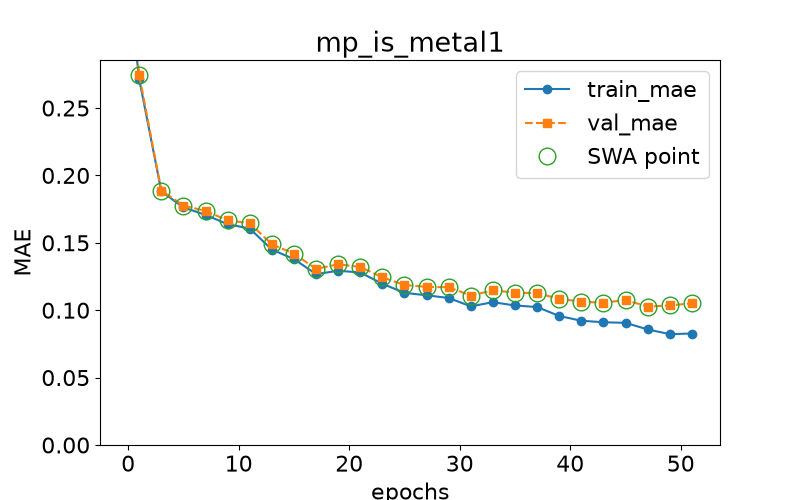

Values plotted in this chart, from the file beside it:
epoch, train loss, val loss, swa
0.0, 0.3417, 0.3548, n
1.0, 0.2714, 0.2744, y
3.0, 0.1882, 0.1888, y
5.0, 0.1763, 0.1776, y
7.0, 0.1707, 0.1736, y
9.0, 0.1638, 0.1667, y
11.0, 0.1606, 0.1645, y
13.0, 0.145, 0.1489, y
15.0, 0.1379, 0.1419, y
17.0, 0.1268, 0.1306, y
19.0, 0.1292, 0.1341, y
21.0, 0.128, 0.132, y
23.0, 0.1196, 0.1244, y
25.0, 0.1129, 0.1187, y
27.0, 0.1111, 0.1173, y
29.0, 0.1091, 0.117, y
31.0, 0.1029, 0.1109, y
33.0, 0.106, 0.1147, y
35.0, 0.1035, 0.113, y
37.0, 0.1024, 0.1126, y
39.0, 0.09571, 0.1084, y
41.0, 0.09219, 0.1064, y
43.0, 0.09106, 0.1055, y
45.0, 0.09063, 0.1076, y
47.0, 0.08575, 0.1027, y
49.0, 0.08225, 0.1035, y
51.0, 0.0827, 0.1051, y
